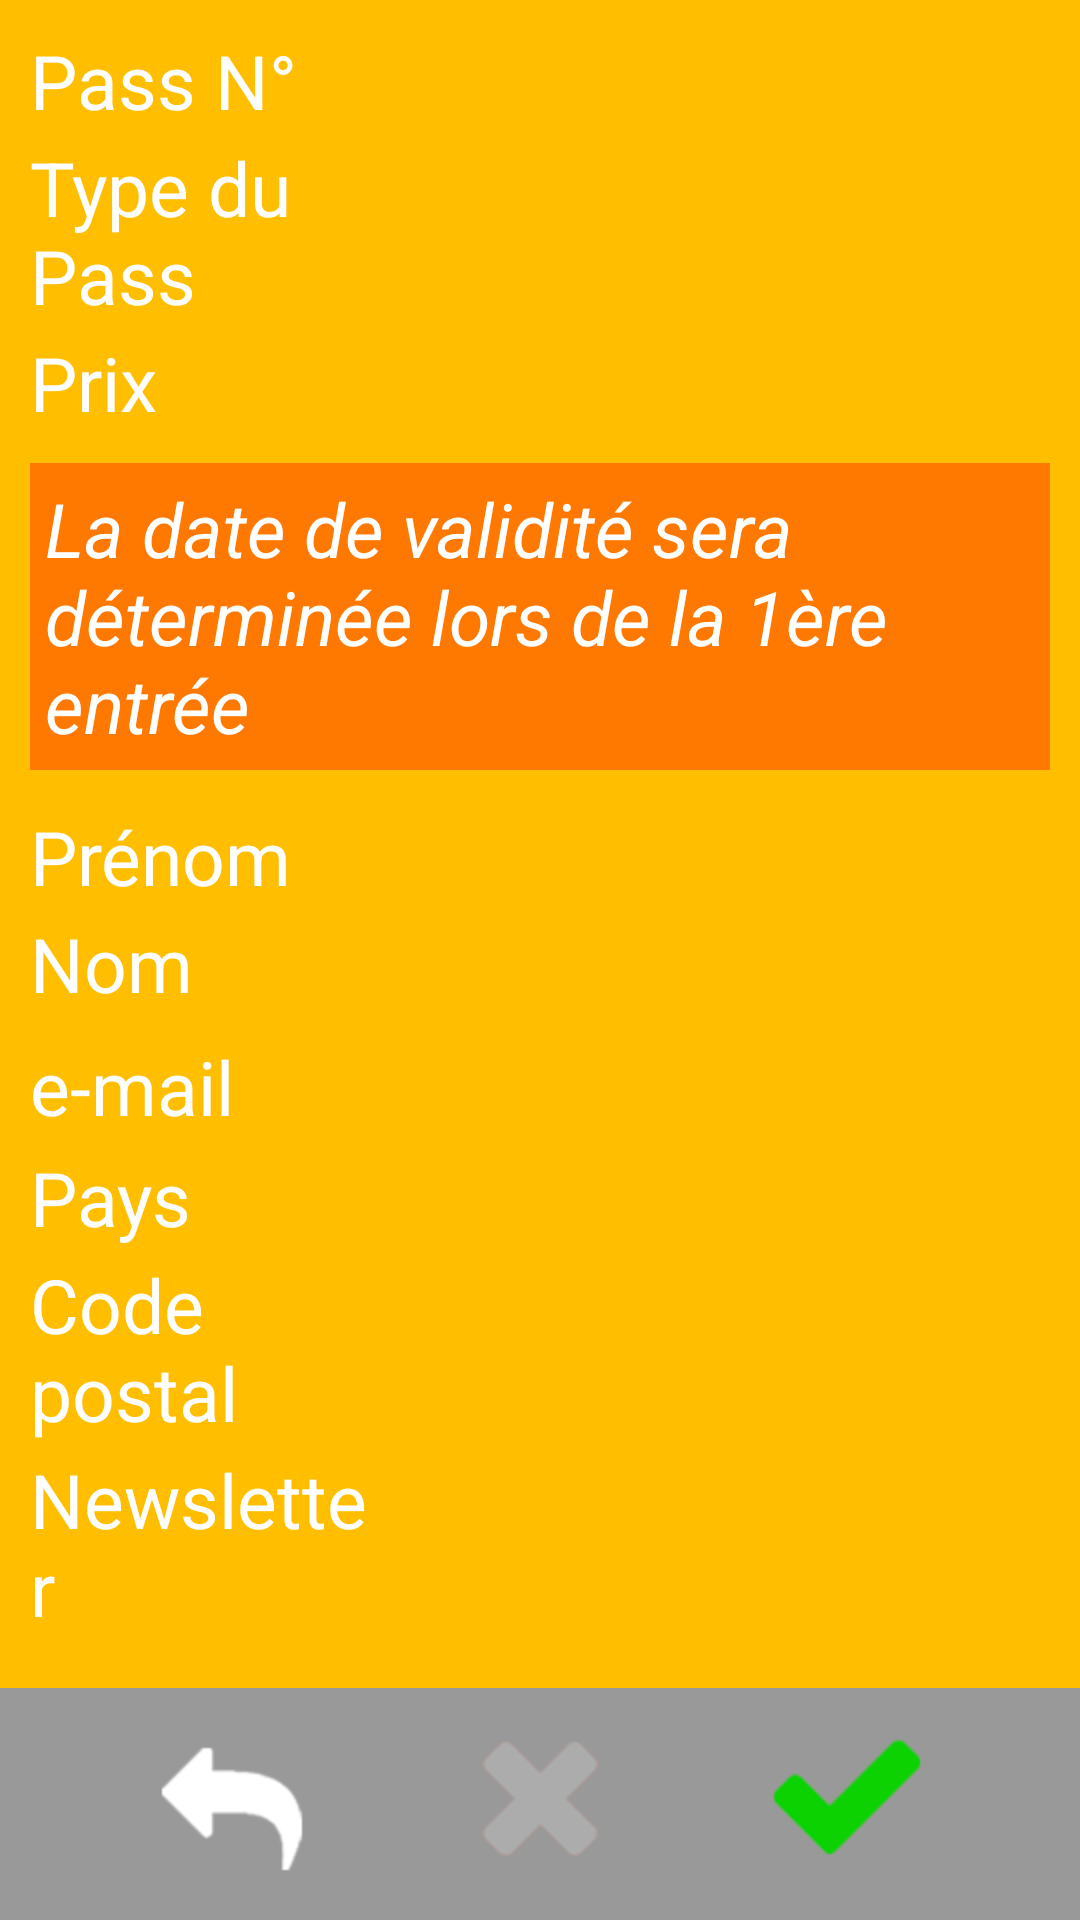

The Android layout XML behind this screen, and the referenced resources:
<!-- AndroidManifest.xml: application theme AppTheme -->
<!-- res/layout/fragment_sale_recap.xml -->
<LinearLayout xmlns:android="http://schemas.android.com/apk/res/android"
    android:id="@+id/SaleRecapFragment_layout0"
    android:layout_width="match_parent"
    android:layout_height="match_parent"
    android:background="@color/btn_sale"
    android:orientation="vertical" >

    <LinearLayout
        android:id="@+id/SaleRecapFragment_layout"
        android:layout_width="match_parent"
        android:layout_height="0dp"
        android:layout_margin="10dp"
        android:layout_weight="10"
        android:orientation="vertical" 
        
        >

        <LinearLayout
            android:id="@+id/card"
            android:layout_width="match_parent"
            android:layout_height="wrap_content"
            android:orientation="vertical" >

            <LinearLayout
                android:layout_width="match_parent"
                android:layout_height="match_parent"
                android:orientation="horizontal" >

                <TextView
                    android:id="@+id/NumOtipass_Text"
                    style="@style/recap_sale"
                    android:layout_weight="0.7"
                    android:text="@string/pass_number"
                    />

                <TextView
                    android:id="@+id/NumOtipass"
                    style="@style/recap_sale.bold"
                    android:layout_weight="1.3"
                    />
            </LinearLayout>

            <LinearLayout
                android:layout_width="match_parent"
                android:layout_height="match_parent"
                android:layout_marginTop="2dp"
                android:orientation="horizontal" >

                <TextView
                    android:id="@+id/PassType_Text"
                    style="@style/recap_sale"
                    android:layout_weight="0.7"
                    android:text="@string/pass_type"
                    />

                <TextView
                    android:id="@+id/PassType"
                    style="@style/recap_sale.bold"
                    android:layout_weight="1.3"
                    />
            </LinearLayout>

            <LinearLayout
                android:layout_width="match_parent"
                android:layout_height="match_parent"
                android:layout_marginTop="2dp"
                android:orientation="horizontal" >

                <TextView
                    android:id="@+id/Price_Text"
                    style="@style/recap_sale"
                    android:layout_weight="0.7"
                    android:text="@string/price"
                    />

                <TextView
                    android:id="@+id/Price"
                    style="@style/recap_sale.bold"
                    android:layout_weight="1.3"
                    />
            </LinearLayout>

            <TextView
                android:id="@+id/Message"
                style="@style/recap_sale.italic"
                android:text="@string/validity_date_determined"
                />
        </LinearLayout>

        <LinearLayout
            android:id="@+id/FName_layout"
            android:layout_width="match_parent"
            android:layout_height="wrap_content"
            android:layout_marginTop="2dp"
            android:orientation="horizontal" >

            <TextView
                android:id="@+id/FName_Text"
                style="@style/recap_sale"
                android:layout_weight="0.7"
                android:text="@string/surname"
                />

            <TextView
                android:id="@+id/FName"
                style="@style/recap_sale.bold"
                android:layout_weight="1.3"
                />
        </LinearLayout>

        <LinearLayout
            android:id="@+id/Name_layout"
            android:layout_width="match_parent"
            android:layout_height="wrap_content"
            android:layout_marginTop="2dp"
            android:orientation="horizontal" >

            <TextView
                android:id="@+id/Name_Text"
                style="@style/recap_sale"
                android:layout_weight="0.7"
                android:text="@string/name"
                />

            <TextView
                android:id="@+id/Name"
                style="@style/recap_sale.bold"
                android:layout_weight="1.3"
                />
        </LinearLayout>

        <LinearLayout
            android:id="@+id/Email_layout"
            android:layout_width="match_parent"
            android:layout_height="wrap_content"
            android:layout_marginTop="2dp"
            android:orientation="horizontal" >

            <TextView
                android:id="@+id/Email_Text"
                style="@style/recap_sale"
                android:layout_weight="0.7"
                android:text="@string/email"
                />

            <TextView
                android:id="@+id/Email"
                style="@style/recap_sale.bold"
                android:layout_weight="1.3"
                android:textColor="@color/blanc"
                android:textSize="30sp" />
        </LinearLayout>

        <LinearLayout
            android:id="@+id/Country_layout"
            android:layout_width="match_parent"
            android:layout_height="wrap_content"
            android:layout_marginTop="2dp"
            android:orientation="horizontal" >

            <TextView
                android:id="@+id/country_Text"
                style="@style/recap_sale"
                android:layout_weight="0.7"
                android:text="@string/country"
                />

            <TextView
                android:id="@+id/Country"
                style="@style/recap_sale.bold"
                android:layout_weight="1.3"
                />
        </LinearLayout>

        <LinearLayout
            android:id="@+id/PostalCode_layout"
            android:layout_width="match_parent"
            android:layout_height="wrap_content"
            android:layout_marginTop="2dp"
            android:orientation="horizontal" >

            <TextView
                android:id="@+id/PostalCode_Text"
                style="@style/recap_sale"
                android:layout_weight="0.7"
                android:text="@string/postal_code"
                />

            <TextView
                android:id="@+id/PostalCode"
                style="@style/recap_sale.bold"
                android:layout_weight="1.3"
                />
        </LinearLayout>

        <LinearLayout
            android:id="@+id/Newsletter_layout"
            android:layout_width="match_parent"
            android:layout_height="wrap_content"
            android:layout_marginTop="2dp"
            android:orientation="horizontal" >

            <TextView
                android:id="@+id/Newsletter_Text"
                style="@style/recap_sale"
                android:layout_weight="0.7"
                android:text="@string/newsletter"
                />

            <TextView
                android:id="@+id/Newsletter"
                style="@style/recap_sale.bold"
                android:layout_weight="1.3"
                />
        </LinearLayout>

        <LinearLayout
            android:id="@+id/Entry_layout"
            android:layout_width="match_parent"
            android:layout_height="wrap_content"
            android:layout_marginTop="10dp"
            android:orientation="horizontal" >

            <TextView
                android:id="@+id/label_Text"
                style="@style/recap_sale"
                android:layout_weight="0.7"
                android:text="@string/entree"
                />

            <TextView
                android:id="@+id/Entry_Text"
                style="@style/recap_sale.bold"
                android:layout_weight="1.3"
                />
        </LinearLayout>
        
        
    </LinearLayout>

    <RelativeLayout
        android:id="@+id/SaleRecapFragment_layout_2"
        android:layout_width="fill_parent"
        android:layout_height="50dp"
        android:layout_weight="0.5"
        android:background="@color/menu_bar_bg"
        android:orientation="horizontal" >

        <Button
            android:id="@+id/Btn_return"
            style="@style/button_back.enabled" />

        <Button
            android:id="@+id/btn_Cancel"
            style="@style/button_cancel" />

        <Button
            android:id="@+id/btn_Valid"
            style="@style/button_valid.enabled" />
    </RelativeLayout>

</LinearLayout>
<!-- resources referenced by this layout -->
<resources>
  <color name="blanc">#FFFFFF</color>
  <color name="btn_sale">#FFBE00</color>
  <color name="menu_bar_bg">#999999</color>
  <string name="country">Pays</string>
  <string name="email">e-mail</string>
  <string name="entree">Entrée</string>
  <string name="name">Nom</string>
  <string name="newsletter">Newsletter</string>
  <string name="pass_number">Pass N°  </string>
  <string name="pass_type">Type du Pass </string>
  <string name="postal_code">Code postal</string>
  <string name="price">Prix</string>
  <string name="surname">Prénom</string>
  <string name="validity_date_determined">La date de validité sera déterminée lors de la 1ère entrée</string>
  <style name="button_back.enabled">
          <item name="android:background">@drawable/btn_back</item>
      </style>
  <style name="button_cancel">
          <item name="android:background">@drawable/btn_cancel_x</item>
          <item name="android:layout_width">wrap_content</item>
          <item name="android:layout_height">wrap_content</item>
          <item name="android:layout_centerHorizontal">true</item>
      </style>
  <style name="button_valid.enabled">
          <item name="android:background">@drawable/btn_valid</item>
      </style>
  <style name="recap_sale">
          <item name="android:layout_width">0dp</item>
          <item name="android:layout_height">wrap_content</item>
          <item name="android:textColor">@color/blanc</item>
          <item name="android:textSize">25sp</item>
      </style>
  <style name="recap_sale.bold">
          <item name="android:textStyle">bold</item>
          <item name="android:paddingLeft">5dp</item>
      </style>
  <style name="recap_sale.italic">
          <item name="android:textStyle">italic</item>
          <item name="android:layout_marginTop">10dp</item>
          <item name="android:layout_marginBottom">10dp</item>
          <item name="android:layout_width">match_parent</item>
          <item name="android:layout_height">wrap_content</item>
          <item name="android:background">@color/orange6</item>
          <item name="android:padding">5dp</item>
          
      </style>
  <style name="AppTheme" parent="AppBaseTheme">
          <item name="android:typeface">sans</item>
      </style>
  <!-- drawable btn_back: png bitmap (drawable-hdpi, 2506 bytes) -->
  <!-- drawable btn_cancel_x: png bitmap (drawable-hdpi, 3732 bytes) -->
  <!-- drawable btn_valid: png bitmap (drawable-hdpi, 3070 bytes) -->
  <color name="orange6">#FF7800</color>
  <style name="AppBaseTheme" parent="android:Theme.Holo.Light.DarkActionBar" />
</resources>
